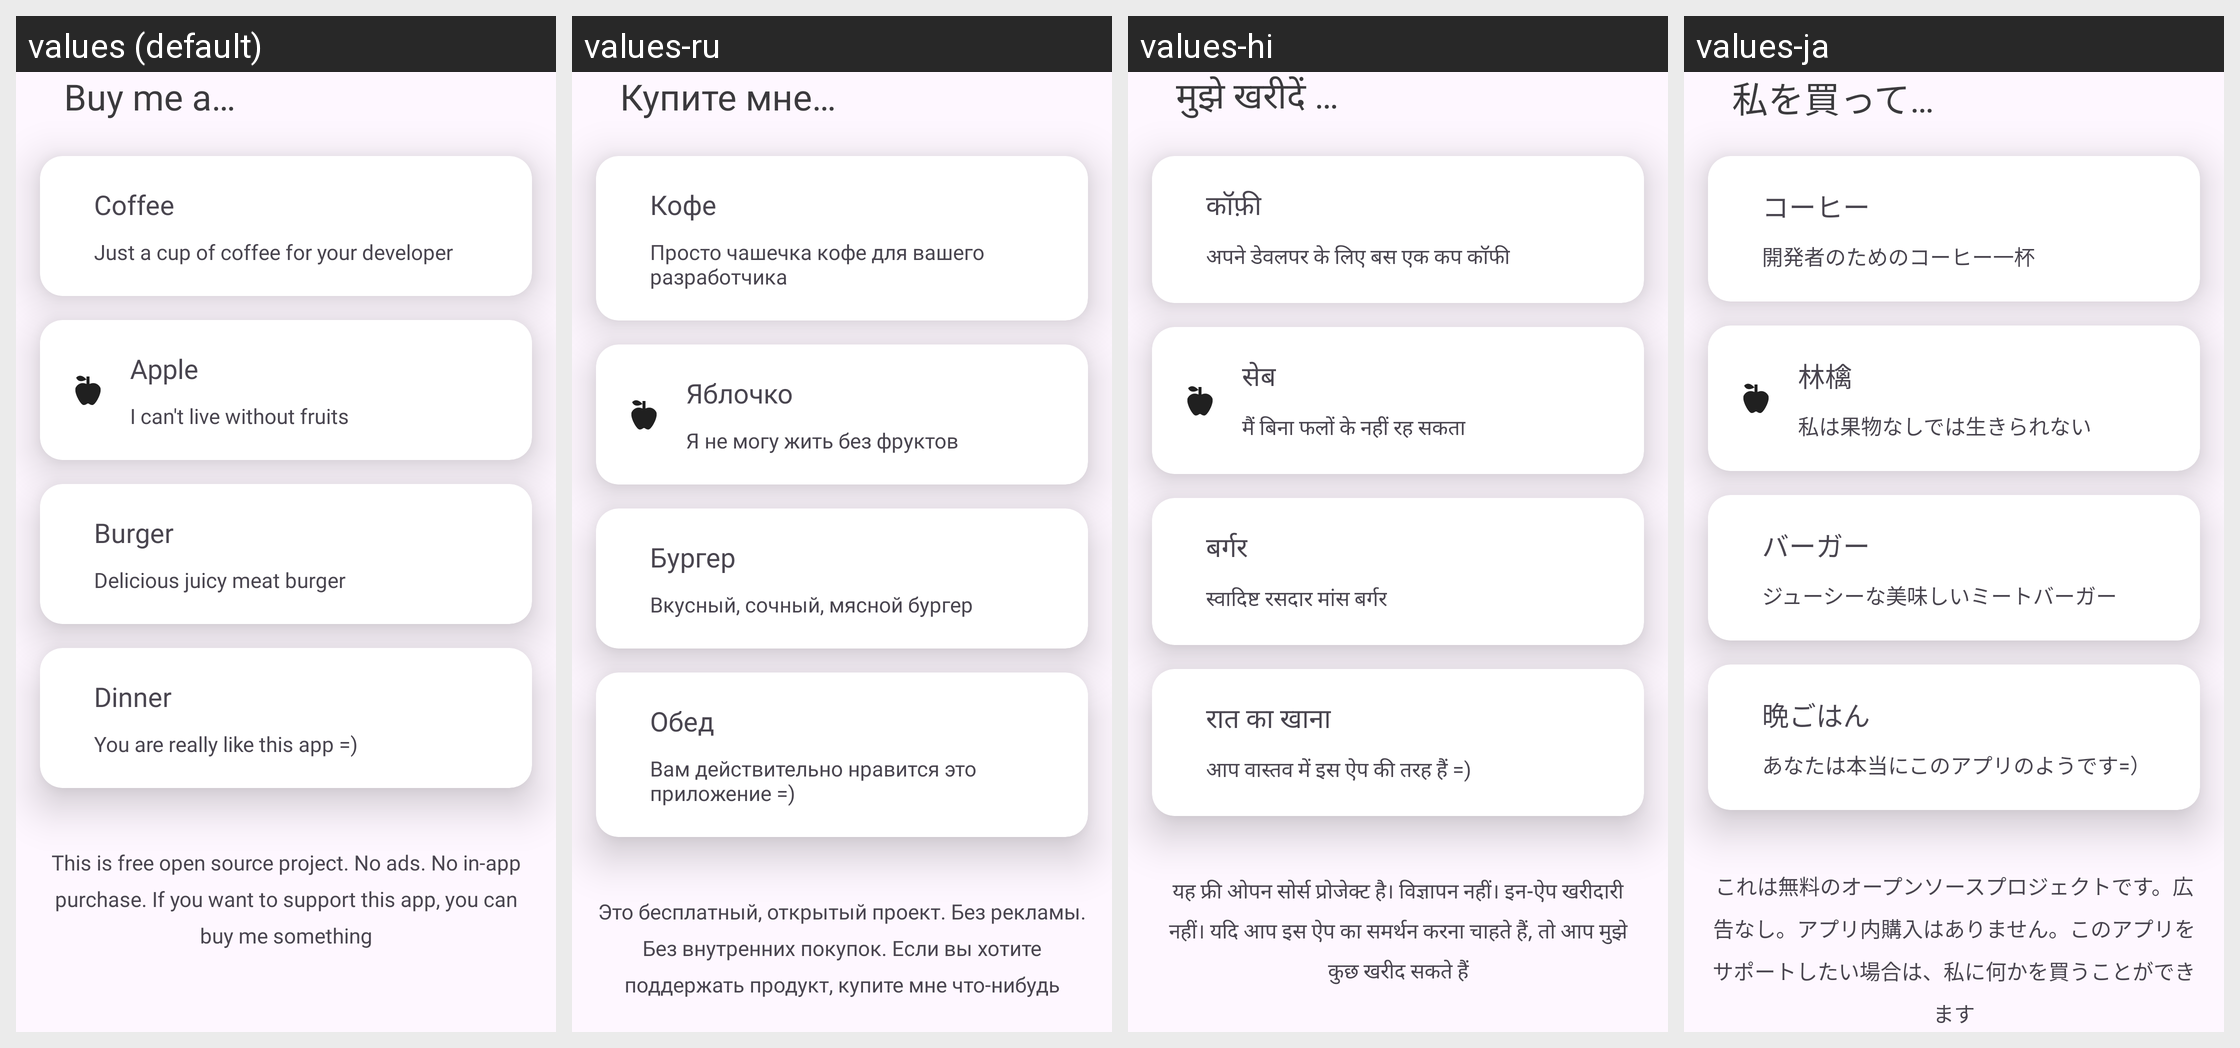

Here is an Android app screen in its default locale and in the app's own translations. Write out the translated-string differences for the strings that appear on this screen.
Android screen res/layout/activity_donut.xml rendered under 4 locales, left to right: values (default), values-ru, values-hi, values-ja. Device: Nexus 5 (rendered at 1080×1920; each locale shown at half size, 540×960, under a caption strip naming it); theme Theme.QP.
Other locales in the repository, not shown: values-de, values-es, values-fr, values-it, values-ko, values-nl, values-zh-rCN, values-zn.
Strings drawn on this screen, with the default value and each locale's value (text and hints the layout hard-codes, and strings that could not be matched under every locale, appear in the picture but are not listed):

donutMe
  values: Buy me a…
  values-ru: Купите мне…
  values-hi: मुझे खरीदें …
  values-ja: 私を買って…

coffee
  values: Coffee
  values-ru: Кофе
  values-hi: कॉफ़ी
  values-ja: コーヒー

coffeeDesc
  values: Just a cup of coffee for your developer
  values-ru: Просто чашечка кофе для вашего разработчика
  values-hi: अपने डेवलपर के लिए बस एक कप कॉफी
  values-ja: 開発者のためのコーヒー一杯

apple
  values: Apple
  values-ru: Яблочко
  values-hi: सेब
  values-ja: 林檎

appleDesc
  values: I can't live without fruits
  values-ru: Я не могу жить без фруктов
  values-hi: मैं बिना फलों के नहीं रह सकता
  values-ja: 私は果物なしでは生きられない

burger
  values: Burger
  values-ru: Бургер
  values-hi: बर्गर
  values-ja: バーガー

burgerDesc
  values: Delicious juicy meat burger
  values-ru: Вкусный, сочный, мясной бургер
  values-hi: स्वादिष्ट रसदार मांस बर्गर
  values-ja: ジューシーな美味しいミートバーガー

dinner
  values: Dinner
  values-ru: Обед
  values-hi: रात का खाना
  values-ja: 晩ごはん

dinnerDesc
  values: You are really like this app =)
  values-ru: Вам действительно нравится это приложение =)
  values-hi: आप वास्तव में इस ऐप की तरह हैं =)
  values-ja: あなたは本当にこのアプリのようです=）

buyMe
  values: This is free open source project. No ads. No in-app purchase. If you want to support this app, you can buy me something
  values-ru: Это бесплатный, открытый проект. Без рекламы. Без внутренних покупок. Если вы хотите поддержать продукт, купите мне что-нибудь
  values-hi: यह फ्री ओपन सोर्स प्रोजेक्ट है। विज्ञापन नहीं। इन-ऐप खरीदारी नहीं। यदि आप इस ऐप का समर्थन करना चाहते हैं, तो आप मुझे कुछ खरीद सकते हैं
  values-ja: これは無料のオープンソースプロジェクトです。広告なし。アプリ内購入はありません。このアプリをサポートしたい場合は、私に何かを買うことができます
